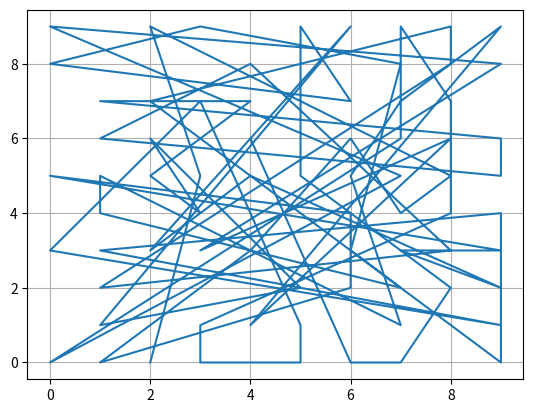

Here is the Python script that generated this plot:
import random
import matplotlib.pyplot as plt
import numpy as np
import matplotlib as mpl

def getAroundGrids(center,grid):
    up = [center[0],center[1] + 1]
    below = [center[0],center[1] - 1]
    left = [center[0] - 1,center[1]]
    right = [center[0] + 1,center[1]]
    
    aroundGrids =  [up,below,left,right]
    posSetsWillBeRemoved = []
    for pos in aroundGrids:
        if pos not in grid:
            posSetsWillBeRemoved.append(pos)
   
    for pos in posSetsWillBeRemoved:
        aroundGrids.remove(pos)
          
    return aroundGrids


shipGridCruiser = [[8,8],[8,9]]
shipGridCarrier = [[2,0],[3,0],[4,0],[5,0],[6,0]]

nList = []
grid = []
for i in range(10):
    for j in range(10):
        grid.append([i,j])
k = 0
n = 0
pointer = []
pointerSeq = []
while k < len(shipGridCarrier) + len(shipGridCruiser):
    if n > 1 and (pointerSeq[n - 1] in shipGridCarrier or pointerSeq[n - 1] in shipGridCruiser):
        aroundGrids = getAroundGrids(pointerSeq[n - 1],grid)
        #如果周边是空集...
        if not aroundGrids:
            pointer = random.sample(grid,1)[0]
        else:
            pointer = random.sample(aroundGrids,1)[0]
    else:
        pointer = random.sample(grid,1)[0]
        #print(pointer)
    if pointer in shipGridCarrier or pointer in shipGridCruiser:
        k = k + 1
        
    grid.remove(pointer)
    pointerSeq.append(pointer)
    n = n + 1
nList.append(n)
#print(pointerSeq)
print(n)
xList = []
yList = []
for wayPoint in pointerSeq:
    xList.append(wayPoint[0])
    yList.append(wayPoint[1])

fig, ax = plt.subplots()
ax.plot(xList,yList)
plt.grid()
plt.show()


'''fig, ax = plt.subplots()
x = range(1000)
ax.plot(x,[np.average(nList)] * 1000, color = 'red')
ax.scatter(x,nList)
plt.grid()
plt.show()
'''

#print(len(grid))